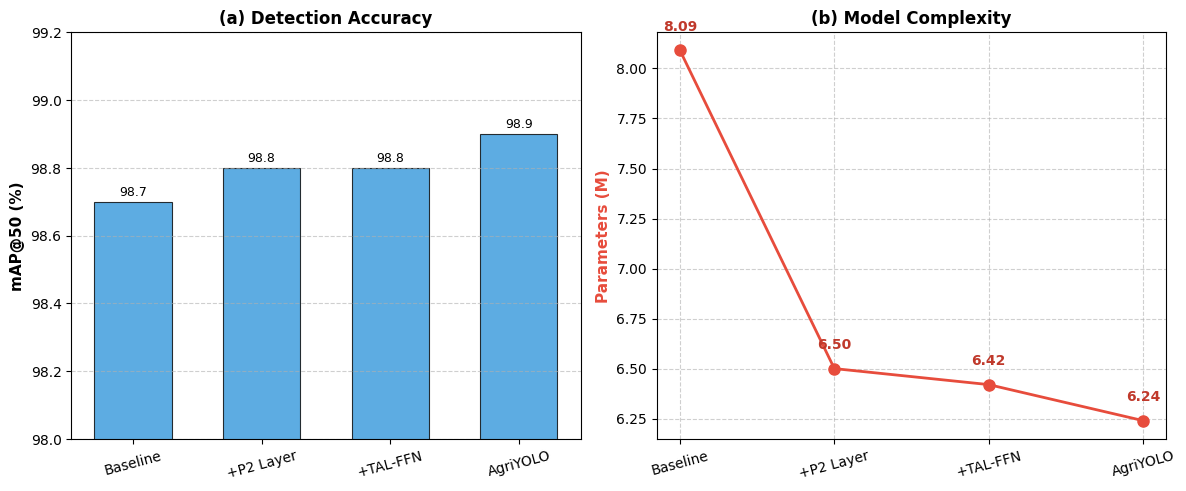
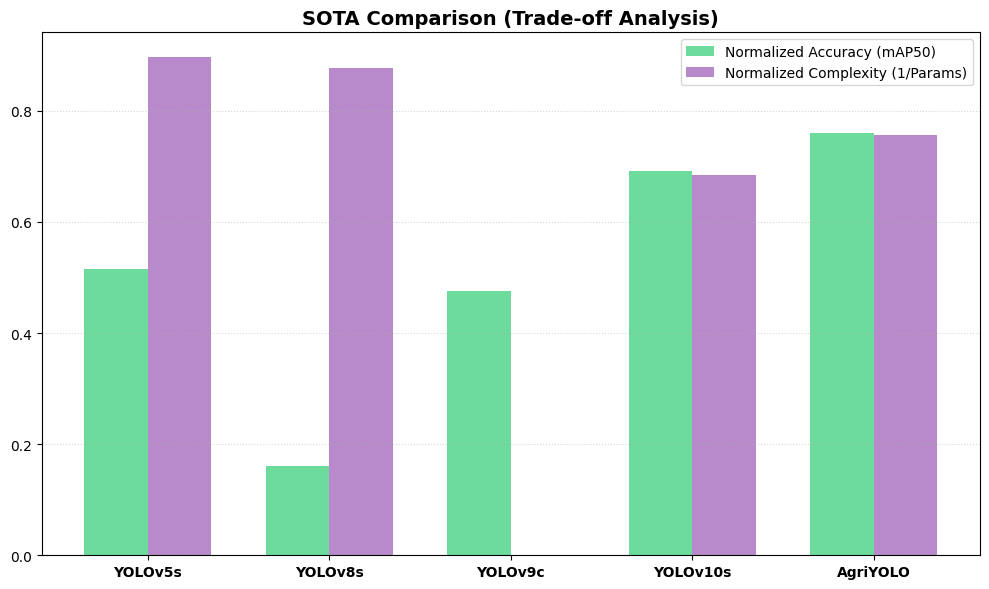

Write Python code to recreate these figures, in order.
#!/usr/bin/env python
# -*- coding: utf-8 -*-
"""
TAL-FFN实验结果可视化模块
用于生成论文所需的各类图表 (正式版)
"""

import matplotlib.pyplot as plt
import numpy as np
import pandas as pd
from pathlib import Path

class TALFFNVisualizer:
    """
    TAL-FFN实验结果可视化类
    """

    def __init__(self, output_dir='./results/figures', style='paper'):
        self.output_dir = Path(output_dir)
        self.output_dir.mkdir(parents=True, exist_ok=True)
        self.style = style

        # 设置中文字体与SCI样式
        plt.rcParams['font.sans-serif'] = ['SimHei', 'DejaVu Sans']
        plt.rcParams['font.family'] = 'serif'
        plt.rcParams['font.serif'] = ['Times New Roman']
        plt.rcParams['axes.unicode_minus'] = False

        if style == 'paper':
            plt.rcParams['figure.dpi'] = 300
            plt.rcParams['savefig.dpi'] = 300
            plt.rcParams['font.size'] = 10
            plt.rcParams['axes.labelsize'] = 11
            plt.rcParams['axes.titlesize'] = 12
        
    def plot_ablation_stages(self, results_data, save_path=None):
        """消融实验对比柱状图与曲线图"""
        fig, axes = plt.subplots(1, 2, figsize=(12, 5))
        
        # 左图: mAP对比
        ax1 = axes[0]
        x = np.arange(len(results_data))
        width = 0.6
        
        bars = ax1.bar(x, results_data['mAP50'], width, color='#3498db', alpha=0.8, edgecolor='black', linewidth=0.8)
        
        ax1.set_ylabel('mAP@50 (%)', fontweight='bold')
        ax1.set_title('(a) Detection Accuracy', fontweight='bold')
        ax1.set_xticks(x)
        ax1.set_xticklabels(results_data['stage'], rotation=15)
        ax1.set_ylim(98.0, 99.2)
        ax1.grid(axis='y', linestyle='--', alpha=0.6)
        
        for bar in bars:
            height = bar.get_height()
            ax1.text(bar.get_x() + bar.get_width()/2., height + 0.01, f'{height:.1f}', ha='center', va='bottom', fontsize=9)

        # 右图: 参数量趋势
        ax2 = axes[1]
        ax2.plot(x, results_data['params'], marker='o', markersize=8, color='#e74c3c', linewidth=2, label='Parameters (M)')
        
        ax2.set_ylabel('Parameters (M)', fontweight='bold', color='#e74c3c')
        ax2.set_title('(b) Model Complexity', fontweight='bold')
        ax2.set_xticks(x)
        ax2.set_xticklabels(results_data['stage'], rotation=15)
        ax2.grid(linestyle='--', alpha=0.6)
        
        for i, val in enumerate(results_data['params']):
            ax2.text(i, val + 0.1, f'{val:.2f}', ha='center', color='#c0392b', fontweight='bold')

        plt.tight_layout()
        if save_path:
            plt.savefig(save_path, bbox_inches='tight')
            print(f"Figure saved to {save_path}")
        return fig

    def plot_sota_comparison(self, sota_data, save_path=None):
        """SOTA 对比雷达图或综合对比图"""
        fig, ax = plt.subplots(figsize=(10, 6))
        
        models = sota_data['Model']
        map50 = sota_data['mAP50']
        params = sota_data['Params']
        
        # 归一化处理以便在同图中对比
        norm_map = (map50 - 97.0) / (99.5 - 97.0) 
        norm_params = 1.0 - (params / params.max()) # 参数越小越好
        
        x = np.arange(len(models))
        width = 0.35
        
        ax.bar(x - width/2, norm_map, width, label='Normalized Accuracy (mAP50)', color='#2ecc71', alpha=0.7)
        ax.bar(x + width/2, norm_params, width, label='Normalized Complexity (1/Params)', color='#9b59b6', alpha=0.7)
        
        ax.set_xticks(x)
        ax.set_xticklabels(models, fontweight='bold')
        ax.set_title('SOTA Comparison (Trade-off Analysis)', fontsize=14, fontweight='bold')
        ax.legend()
        ax.grid(axis='y', linestyle=':', alpha=0.5)
        
        plt.tight_layout()
        if save_path:
            plt.savefig(save_path, bbox_inches='tight')
            print(f"SOTA plot saved to {save_path}")
        return fig

if __name__ == '__main__':
    # 1. 消融实验数据 (Table 1)
    ablation_df = pd.DataFrame({
        'stage': ['Baseline', '+P2 Layer', '+TAL-FFN', 'AgriYOLO'],
        'mAP50': [98.7, 98.8, 98.8, 98.9],
        'params': [8.09, 6.50, 6.42, 6.24]
    })
    
    # 2. SOTA 对比数据 (Table 2)
    sota_df = pd.DataFrame({
        'Model': ['YOLOv5s', 'YOLOv8s', 'YOLOv9c', 'YOLOv10s', 'AgriYOLO'],
        'mAP50': [98.29, 97.40, 98.19, 98.73, 98.90],
        'Params': [2.65, 3.16, 25.59, 8.09, 6.24],
        'FPS': [163.9, 149.2, 60.0, 82.4, 71.7]
    })

    viz = TALFFNVisualizer(output_dir='e:/Desktop/yolov10-main/results/figures')
    viz.plot_ablation_stages(ablation_df, save_path='e:/Desktop/yolov10-main/results/figures/fig_ablation_sci.png')
    viz.plot_sota_comparison(sota_df, save_path='e:/Desktop/yolov10-main/results/figures/fig_sota_sci.png')
